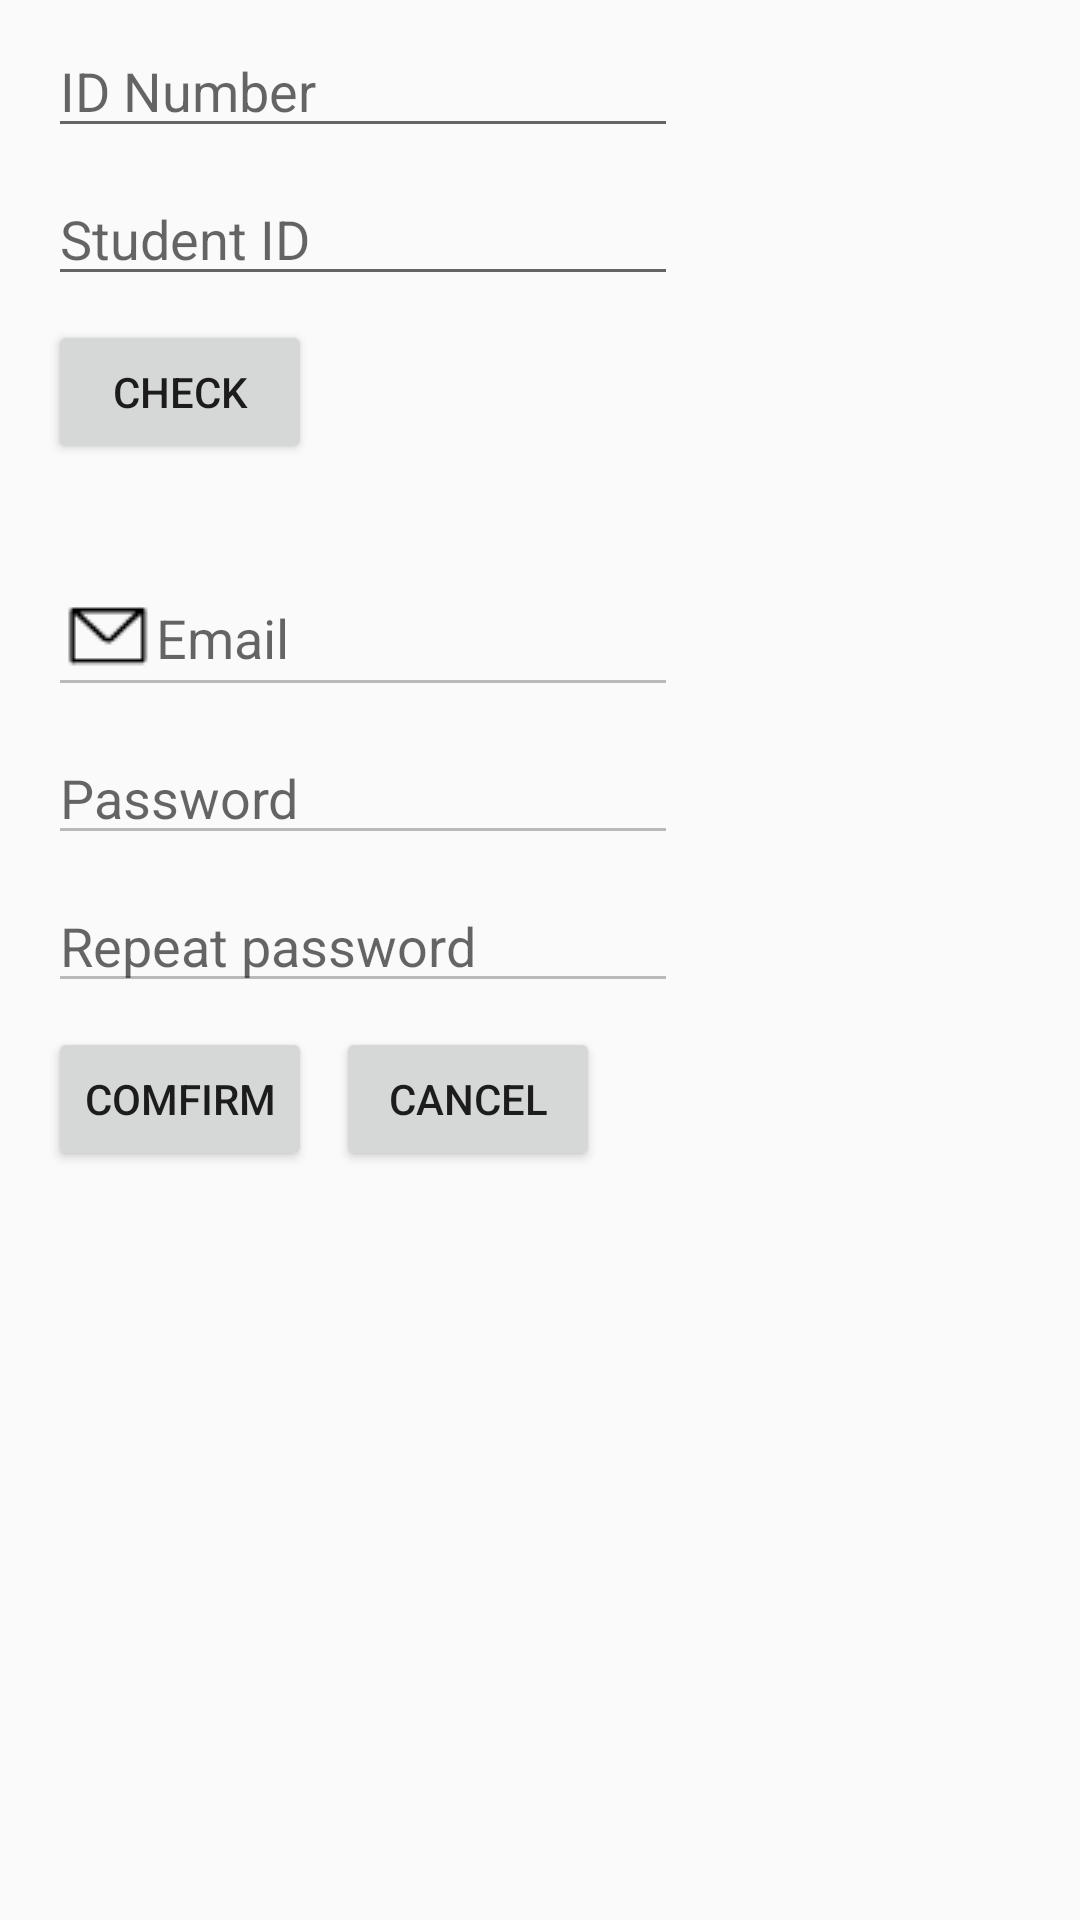

The Android layout XML behind this screen, and the referenced resources:
<!-- AndroidManifest.xml: application theme AppTheme.NoActionBar -->
<!-- res/layout/activity_reset.xml -->
<?xml version="1.0" encoding="utf-8"?>
<android.support.constraint.ConstraintLayout xmlns:android="http://schemas.android.com/apk/res/android"
    xmlns:app="http://schemas.android.com/apk/res-auto"
    xmlns:tools="http://schemas.android.com/tools"
    android:layout_width="match_parent"
    android:layout_height="match_parent"
    tools:context=".ResetActivity">

    <EditText
        android:id="@+id/editText"
        android:layout_width="wrap_content"
        android:layout_height="wrap_content"
        android:layout_marginStart="16dp"
        android:layout_marginTop="8dp"
        android:autofillHints=""
        android:ems="10"
        android:hint="@string/Reset_ID"
        android:inputType="textPersonName"
        app:layout_constraintStart_toStartOf="parent"
        app:layout_constraintTop_toTopOf="parent" />

    <EditText
        android:id="@+id/editText6"
        android:layout_width="wrap_content"
        android:layout_height="wrap_content"
        android:layout_marginStart="16dp"
        android:layout_marginTop="8dp"
        android:autofillHints=""
        android:ems="10"
        android:hint="@string/Reset_StuID"
        android:inputType="textPersonName"
        app:layout_constraintStart_toStartOf="parent"
        app:layout_constraintTop_toBottomOf="@+id/editText" />

    <Button
        android:id="@+id/button3"
        android:layout_width="wrap_content"
        android:layout_height="wrap_content"
        android:layout_marginStart="16dp"
        android:layout_marginTop="8dp"
        android:onClick="Check"
        android:text="@string/Reset_Check"
        app:layout_constraintStart_toStartOf="parent"
        app:layout_constraintTop_toBottomOf="@+id/editText6" />

    <EditText
        android:id="@+id/editText7"
        android:layout_width="wrap_content"
        android:layout_height="wrap_content"
        android:layout_marginStart="16dp"
        android:layout_marginTop="32dp"
        android:autofillHints=""
        android:drawableStart="@drawable/email"
        android:ems="10"
        android:enabled="false"
        android:hint="@string/Login_Email"
        android:inputType="textPersonName"
        app:layout_constraintStart_toStartOf="parent"
        app:layout_constraintTop_toBottomOf="@+id/button3" />

    <EditText
        android:id="@+id/editText8"
        android:layout_width="wrap_content"
        android:layout_height="wrap_content"
        android:layout_marginStart="16dp"
        android:layout_marginTop="8dp"
        android:autofillHints=""
        android:drawableStart="@drawable/password"
        android:ems="10"
        android:enabled="false"
        android:hint="@string/SignUp_PWD"
        android:inputType="textPassword"
        app:layout_constraintStart_toStartOf="parent"
        app:layout_constraintTop_toBottomOf="@+id/editText7" />

    <EditText
        android:id="@+id/editText9"
        android:layout_width="wrap_content"
        android:layout_height="wrap_content"
        android:layout_marginStart="16dp"
        android:layout_marginTop="8dp"
        android:autofillHints=""
        android:drawableStart="@drawable/password"
        android:ems="10"
        android:enabled="false"
        android:hint="@string/SignUp_RepeatPWD"
        android:inputType="textPassword"
        app:layout_constraintStart_toStartOf="parent"
        app:layout_constraintTop_toBottomOf="@+id/editText8" />

    <Button
        android:id="@+id/button4"
        android:layout_width="wrap_content"
        android:layout_height="wrap_content"
        android:layout_marginStart="16dp"
        android:layout_marginTop="8dp"
        android:onClick="Confirm"
        android:text="@string/Comfirm"
        app:layout_constraintStart_toStartOf="parent"
        app:layout_constraintTop_toBottomOf="@+id/editText9" />

    <Button
        android:id="@+id/button7"
        android:layout_width="wrap_content"
        android:layout_height="wrap_content"
        android:layout_marginStart="8dp"
        android:onClick="Cancel"
        android:text="@string/Cancel"
        app:layout_constraintBaseline_toBaselineOf="@+id/button4"
        app:layout_constraintStart_toEndOf="@+id/button4" />
</android.support.constraint.ConstraintLayout>
<!-- resources referenced by this layout -->
<resources>
  <!-- drawable email: png bitmap (drawable, 467 bytes) -->
  <string name="Cancel">Cancel</string>
  <string name="Comfirm">Comfirm</string>
  <string name="Login_Email">Email</string>
  <string name="Reset_Check">Check</string>
  <string name="Reset_ID">ID Number</string>
  <string name="Reset_StuID">Student ID</string>
  <string name="SignUp_PWD">Password</string>
  <string name="SignUp_RepeatPWD">Repeat password</string>
  <style name="AppTheme.NoActionBar" parent="Theme.AppCompat.Light.DarkActionBar">
          <item name="windowActionBar">false</item>
          <item name="windowNoTitle">true</item>
          <item name="android:windowFullscreen">true</item>
      </style>
</resources>
